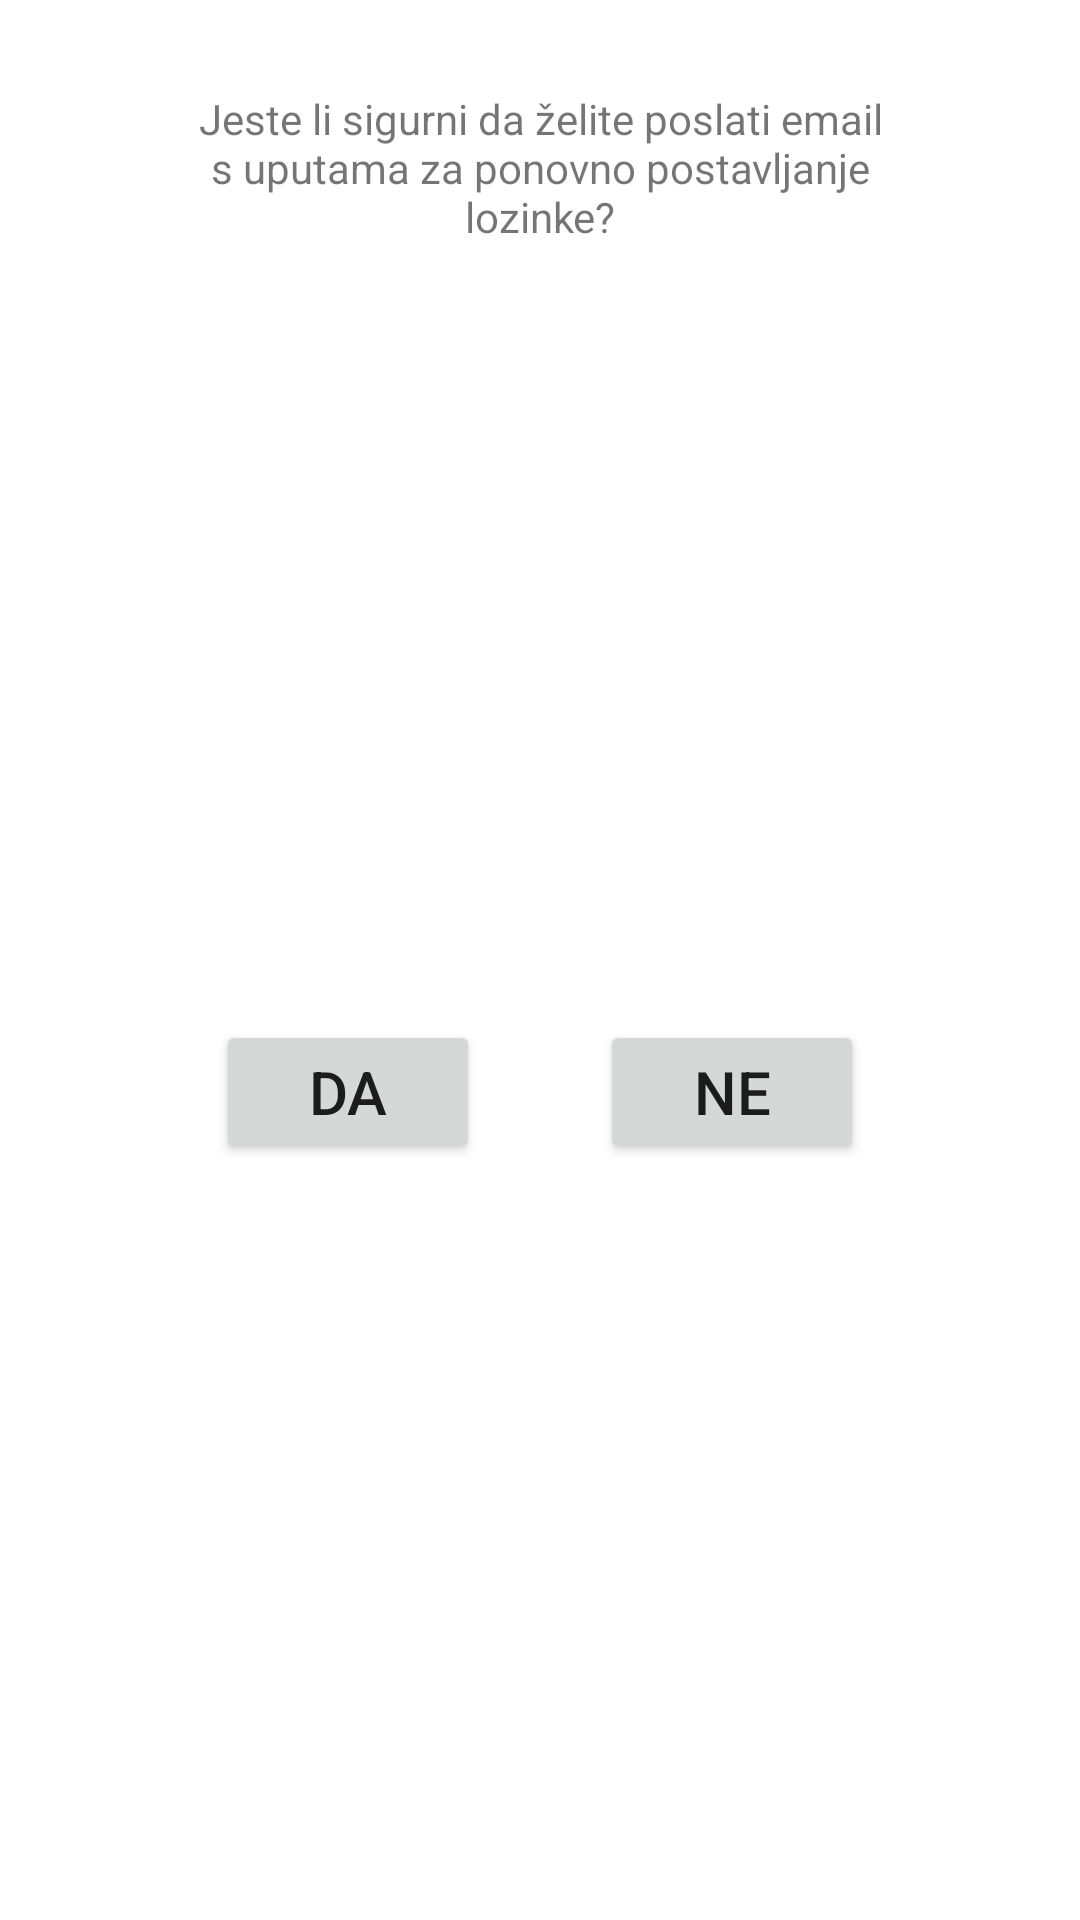

This screen was rendered from an Android layout file. Write that file and the resources it references.
<!-- AndroidManifest.xml: application theme Theme.Zavrsni_rad -->
<!-- res/layout/reset_password_popup.xml -->
<?xml version="1.0" encoding="utf-8"?>
<androidx.constraintlayout.widget.ConstraintLayout xmlns:android="http://schemas.android.com/apk/res/android"
    xmlns:app="http://schemas.android.com/apk/res-auto"
    xmlns:tools="http://schemas.android.com/tools"
    android:layout_width="match_parent"
    android:layout_height="match_parent">

    <TextView
        android:id="@+id/textView12"
        android:layout_width="280dp"
        android:layout_height="wrap_content"
        android:layout_centerHorizontal="true"
        android:layout_marginStart="20dp"
        android:layout_marginTop="20dp"
        android:layout_marginEnd="20dp"
        android:fontFamily="sans-serif"
        android:gravity="center_horizontal"
        android:padding="10dp"
        android:text="Jeste li sigurni da želite poslati email s uputama za ponovno postavljanje lozinke?"
        android:textSize="14dp"
        app:layout_constraintEnd_toEndOf="parent"
        app:layout_constraintHorizontal_bias="0.496"
        app:layout_constraintStart_toStartOf="parent"
        app:layout_constraintTop_toTopOf="parent" />


    <Button
        android:id="@+id/sendEmail"
        android:layout_width="wrap_content"
        android:layout_height="wrap_content"
        android:layout_marginStart="32dp"
        android:layout_marginTop="16dp"
        android:layout_marginBottom="20dp"
        android:padding="10dp"
        android:text="DA"
        android:textSize="20sp"
        app:cornerRadius="30dp"
        app:layout_constraintBottom_toBottomOf="parent"
        app:layout_constraintStart_toStartOf="@+id/textView12"
        app:layout_constraintTop_toBottomOf="@+id/textView12" />

    <Button
        android:id="@+id/dontSendEmail"
        android:layout_width="wrap_content"
        android:layout_height="wrap_content"
        android:layout_marginTop="16dp"
        android:layout_marginEnd="32dp"
        android:padding="10dp"
        android:text="NE"
        android:textSize="20sp"
        app:cornerRadius="30dp"
        app:layout_constraintBottom_toBottomOf="parent"
android:layout_marginBottom="20dp"
        app:layout_constraintEnd_toEndOf="@+id/textView12"
        app:layout_constraintTop_toBottomOf="@+id/textView12" />

</androidx.constraintlayout.widget.ConstraintLayout>
<!-- resources referenced by this layout -->
<resources>
  <style name="Theme.Zavrsni_rad" parent="Theme.MaterialComponents.DayNight.DarkActionBar">
          
          <item name="colorPrimary">@color/orange</item>
          <item name="colorPrimaryVariant">@color/orange_variant</item>
          <item name="colorOnPrimary">#F8F8F5</item>
          
          <item name="colorSecondary">@color/black</item>
          <item name="colorSecondaryVariant">#A3A3A3</item>
          <item name="colorOnSecondary">@color/white</item>
          
          <item name="android:statusBarColor">?attr/colorPrimary</item>
          
          <item name="background">@color/idk</item>
          <item name="backgroundColor">#ffffff</item>
          <item name="android:textColorHint">#656565</item>
      </style>
  <color name="orange">#E7766B</color>
  <color name="orange_variant">#BF645C</color>
  <color name="black">#FF000000</color>
  <color name="white">#FFFFFFFF</color>
  <color name="idk">#DFDAD8</color>
</resources>
